Run: headless pygame with SDL's dummy video driver; simulated clock (each Clock.tick advances the game by its frame time, no real sleeping); random seed 0; keys injected as events and as key.get_pressed() state; mouse plan: one left click at the window centre at the start of phase 2, then a move to the lower-right quarter at the start of phase 3; restart key SPACE tapped at the start of phases 3 and 4.
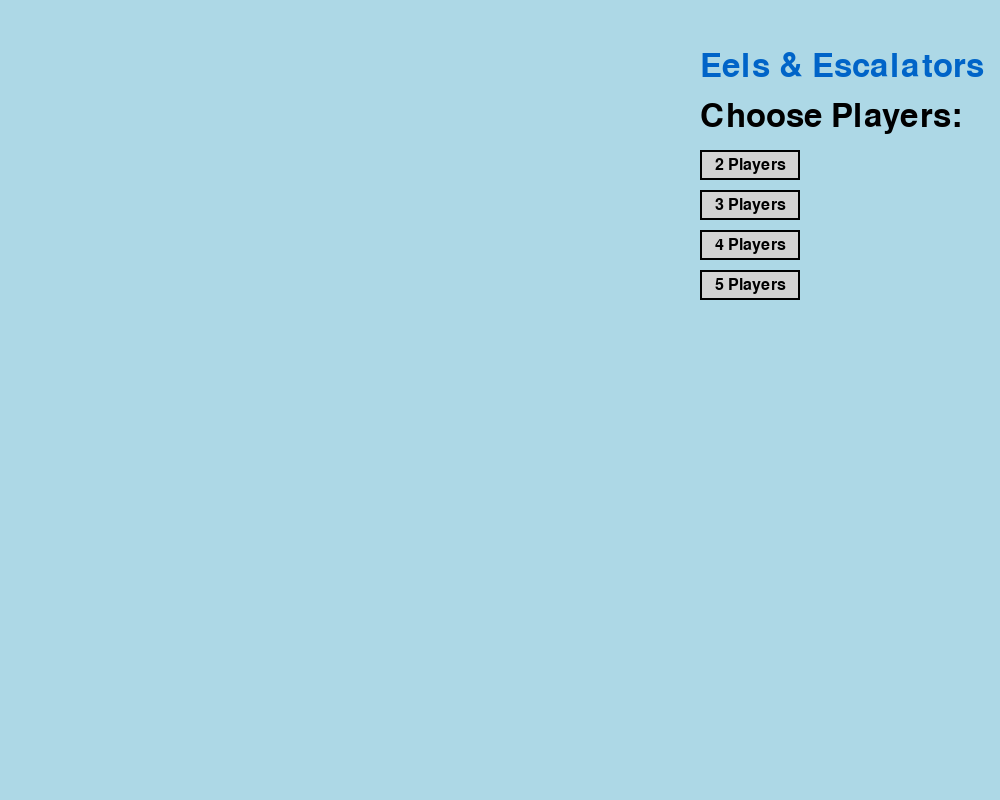
Frame 1 of 4 · flips 1–60 · no input
Frame 2 of 4 · flips 61–180 · clicked the window centre · tapped SPACE, RETURN · held RIGHT (→), D · screen unchanged from frame 1, image omitted
Frame 3 of 4 · flips 181–300 · moved the mouse to the lower-right quarter · tapped SPACE · held DOWN (↓), S · screen unchanged from frame 2, image omitted
Frame 4 of 4 · flips 301–420 · tapped SPACE · held LEFT (←), A, UP (↑), W · screen unchanged from frame 3, image omitted

The pygame program that drew these frames:

import pygame
import random
import math
import time

# Initialize Pygame
pygame.init()
pygame.mixer.init()

# Constants
WINDOW_WIDTH = 1000
WINDOW_HEIGHT = 800
BOARD_SIZE = 600
BOARD_OFFSET_X = 50
BOARD_OFFSET_Y = 50
CELL_SIZE = BOARD_SIZE // 10
FPS = 60

# Colors
WHITE = (255, 255, 255)
BLACK = (0, 0, 0)
BLUE = (0, 100, 200)
GREEN = (0, 150, 0)
RED = (200, 0, 0)
YELLOW = (255, 255, 0)
PURPLE = (128, 0, 128)
ORANGE = (255, 165, 0)
LIGHT_BLUE = (173, 216, 230)
DARK_GREEN = (0, 100, 0)
BROWN = (139, 69, 19)
PINK = (255, 192, 203)
GRAY = (128, 128, 128)
LIGHT_GRAY = (211, 211, 211)

# Player colors
PLAYER_COLORS = [RED, BLUE, GREEN, YELLOW]

class Button:
    def __init__(self, x, y, width, height, text, color, text_color=BLACK):
        self.rect = pygame.Rect(x, y, width, height)
        self.text = text
        self.color = color
        self.text_color = text_color
        self.font = pygame.font.Font(None, 24)
        self.clicked = False
        
    def draw(self, screen):
        pygame.draw.rect(screen, self.color, self.rect)
        pygame.draw.rect(screen, BLACK, self.rect, 2)
        
        text_surface = self.font.render(self.text, True, self.text_color)
        text_rect = text_surface.get_rect(center=self.rect.center)
        screen.blit(text_surface, text_rect)
    
    def is_clicked(self, pos):
        return self.rect.collidepoint(pos)


class EelsAndEscalatorsGUI:
    def __init__(self):
        self.pending_move = None
        self.screen = pygame.display.set_mode((WINDOW_WIDTH, WINDOW_HEIGHT))
        pygame.display.set_caption("Eels and Escalators")
        self.clock = pygame.time.Clock()
        
        # Game state
        self.game_state = "menu"  # menu, playing, game_over
        self.num_players = 2
        self.players = {}
        self.current_player = 0
        self.dice_value = 1
        self.winner = None
        self.animation_active = False
        self.animation_start_time = 0
        self.dragging_player = None
        
        # Fonts
        self.title_font = pygame.font.Font(None, 48)
        self.subtitle_font = pygame.font.Font(None, 32)
        self.text_font = pygame.font.Font(None, 24)
        self.small_font = pygame.font.Font(None, 18)
        
        # Escalators and Eels
        self.escalators = {
            4: 14, 9: 31, 20: 38, 28: 84, 40: 59,
            51: 67, 63: 81, 71: 91
        }
        
        self.eels = {
            16: 6, 47: 26, 49: 11, 56: 53, 62: 19,
            64: 60, 87: 24, 93: 73, 95: 75, 98: 78
        }
        
        # Buttons
        self.roll_button = Button(700, 300, 120, 40, "Roll Dice", LIGHT_BLUE)
        self.new_game_button = Button(700, 350, 120, 40, "New Game", LIGHT_GRAY)
        self.escalators_sound_button = Button(850, 300, 120, 40, "Escalators!", GREEN)
        self.eels_sound_button = Button(850, 350, 120, 40, "Eeels :(", RED)
        self.player_buttons = []
        for i in range(4):
            self.player_buttons.append(
                Button(700, 150 + i * 40, 100, 30, f"{i+2} Players", LIGHT_GRAY)
            )
        
        self.setup_game()
    
    def setup_game(self):
        """Initialize game with default settings"""
        self.players = {}
        for i in range(self.num_players):
            self.players[f"Player {i+1}"] = {
                'position': 1,
                'color': PLAYER_COLORS[i],
                'x': 0,
                'y': 0
            }
        self.current_player = 0
        self.winner = None
        self.update_player_positions()
    
    def get_board_coordinates(self, position):
        """Convert board position to screen coordinates"""
        if position < 1:
            position = 1
        if position > 100:
            position = 100
            
        # Calculate row and column (0-indexed)
        row = (position - 1) // 10
        col = (position - 1) % 10
        
        # Reverse column for odd rows (snake pattern)
        if row % 2 == 1:
            col = 9 - col
        
        # Convert to screen coordinates (flip Y axis)
        screen_row = 9 - row
        x = BOARD_OFFSET_X + col * CELL_SIZE + CELL_SIZE // 2
        y = BOARD_OFFSET_Y + screen_row * CELL_SIZE + CELL_SIZE // 2
        
        return x, y
    
    def update_player_positions(self):
        """Update player screen positions based on board positions"""
        for player_data in self.players.values():
            x, y = self.get_board_coordinates(player_data['position'])
            player_data['x'] = x
            player_data['y'] = y
    
    def draw_board(self):
        """Draw the game board"""
        # Draw board background
        board_rect = pygame.Rect(BOARD_OFFSET_X, BOARD_OFFSET_Y, BOARD_SIZE, BOARD_SIZE)
        pygame.draw.rect(self.screen, WHITE, board_rect)
        pygame.draw.rect(self.screen, BLACK, board_rect, 3)
        
        # Draw grid and numbers
        for row in range(10):
            for col in range(10):
                # Calculate position number
                board_row = 9 - row  # Flip for display
                if board_row % 2 == 0:
                    position = board_row * 10 + col + 1
                else:
                    position = board_row * 10 + (9 - col) + 1
                
                # Cell coordinates
                x = BOARD_OFFSET_X + col * CELL_SIZE
                y = BOARD_OFFSET_Y + row * CELL_SIZE
                
                # Alternate cell colors
                if (row + col) % 2 == 0:
                    color = LIGHT_GRAY
                else:
                    color = WHITE
                
                cell_rect = pygame.Rect(x, y, CELL_SIZE, CELL_SIZE)
                pygame.draw.rect(self.screen, color, cell_rect)
                pygame.draw.rect(self.screen, BLACK, cell_rect, 1)
                
                # Draw position number
                text = self.small_font.render(str(position), True, BLACK)
                text_rect = text.get_rect(topleft=(x + 2, y + 2))
                self.screen.blit(text, text_rect)
        
        # Draw escalators
        for start, end in self.escalators.items():
            start_x, start_y = self.get_board_coordinates(start)
            end_x, end_y = self.get_board_coordinates(end)
            
            # Draw escalator line
            pygame.draw.line(self.screen, BROWN, (start_x, start_y), (end_x, end_y), 8)
            
            # Draw escalator steps
            steps = 5
            for i in range(1, steps):
                step_x = start_x + (end_x - start_x) * i / steps
                step_y = start_y + (end_y - start_y) * i / steps
                pygame.draw.line(self.screen, BROWN, 
                               (step_x - 10, step_y), (step_x + 10, step_y), 3)
            
            # Draw escalator markers
            pygame.draw.circle(self.screen, DARK_GREEN, (start_x, start_y), 8)
            pygame.draw.circle(self.screen, DARK_GREEN, (end_x, end_y), 8)
        
        # Draw eels
        for start, end in self.eels.items():
            start_x, start_y = self.get_board_coordinates(start)
            end_x, end_y = self.get_board_coordinates(end)
            
            # Draw eel body (curved line)
            points = []
            segments = 10
            for i in range(segments + 1):
                t = i / segments
                # Create a wavy line
                mid_x = start_x + (end_x - start_x) * t
                mid_y = start_y + (end_y - start_y) * t
                wave = math.sin(t * math.pi * 2) * 20
                mid_x += wave
                points.append((mid_x, mid_y))
            
            if len(points) > 1:
                pygame.draw.lines(self.screen, GREEN, False, points, 6)
            
            # Draw eel head and tail
            pygame.draw.circle(self.screen, DARK_GREEN, (start_x, start_y), 10)
            pygame.draw.circle(self.screen, GREEN, (end_x, end_y), 6)
    
    def draw_players(self):
        """Draw all players on the board"""
        player_names = list(self.players.keys())
        
        for i, (name, player_data) in enumerate(self.players.items()):
            x, y = player_data['x'], player_data['y']
            color = player_data['color']
            
            # Offset multiple players on same square
            offset_x = (i % 2) * 10 - 5
            offset_y = (i // 2) * 10 - 5
            
            # Draw player circle
            pygame.draw.circle(self.screen, color, (x + offset_x, y + offset_y), 12)
            pygame.draw.circle(self.screen, BLACK, (x + offset_x, y + offset_y), 12, 2)
            
            # Draw player number
            text = self.small_font.render(str(i + 1), True, WHITE)
            text_rect = text.get_rect(center=(x + offset_x, y + offset_y))
            self.screen.blit(text, text_rect)
    
    def draw_dice(self):
        """Draw the dice"""
        dice_x, dice_y = 750, 400
        dice_size = 60
        
        # Draw dice background
        dice_rect = pygame.Rect(dice_x, dice_y, dice_size, dice_size)
        pygame.draw.rect(self.screen, WHITE, dice_rect)
        pygame.draw.rect(self.screen, BLACK, dice_rect, 3)
        
        # Draw dice dots
        dot_positions = {
            1: [(0, 0)],
            2: [(-1, -1), (1, 1)],
            3: [(-1, -1), (0, 0), (1, 1)],
            4: [(-1, -1), (1, -1), (-1, 1), (1, 1)],
            5: [(-1, -1), (1, -1), (0, 0), (-1, 1), (1, 1)],
            6: [(-1, -1), (1, -1), (-1, 0), (1, 0), (-1, 1), (1, 1)]
        }
        
        dots = dot_positions.get(self.dice_value, [(0, 0)])
        for dot_x, dot_y in dots:
            dot_screen_x = dice_x + dice_size // 2 + dot_x * 12
            dot_screen_y = dice_y + dice_size // 2 + dot_y * 12
            pygame.draw.circle(self.screen, BLACK, (dot_screen_x, dot_screen_y), 4)
    
    def draw_ui(self):
        """Draw the user interface"""
        # Title
        title_text = self.title_font.render("Eels & Escalators", True, BLUE)
        self.screen.blit(title_text, (700, 50))
        
        # Current player
        if self.game_state == "playing":
            player_names = list(self.players.keys())
            current_name = player_names[self.current_player]
            current_color = self.players[current_name]['color']
            
            player_text = self.subtitle_font.render(f"Current: {current_name}", True, current_color)
            self.screen.blit(player_text, (700, 100))
            
            # Player positions
            y_offset = 480
            pos_title = self.text_font.render("Positions:", True, BLACK)
            self.screen.blit(pos_title, (700, y_offset))
            
            for i, (name, player_data) in enumerate(self.players.items()):
                y = y_offset + 30 + i * 25
                pos_text = self.text_font.render(
                    f"{name}: {player_data['position']}", 
                    True, player_data['color']
                )
                self.screen.blit(pos_text, (700, y))
        
        # Draw buttons
        if self.game_state == "menu":
            menu_title = self.title_font.render("Choose Players:", True, BLACK)
            self.screen.blit(menu_title, (700, 100))
            
            for button in self.player_buttons:
                button.draw(self.screen)
        elif self.game_state == "playing":
            self.roll_button.draw(self.screen)
            self.new_game_button.draw(self.screen)
            self.eels_sound_button.draw(self.screen)
            self.escalators_sound_button.draw(self.screen)
            self.draw_dice()
        elif self.game_state == "game_over":
            winner_text = self.title_font.render(f"{self.winner} Wins!", True, RED)
            self.screen.blit(winner_text, (700, 200))
            self.new_game_button.draw(self.screen)

    def roll_dice(self):
        if self.animation_active:
            return
        self.dice_value = random.randint(1, 6)

    def handle_click(self, pos):
        if self.game_state == "menu":
            for i, button in enumerate(self.player_buttons):
                if button.is_clicked(pos):
                    self.num_players = i + 2
                    self.setup_game()
                    self.game_state = "playing"
                    return
        elif self.game_state == "playing":
            if self.roll_button.is_clicked(pos):
                self.roll_dice()
            elif self.new_game_button.is_clicked(pos):
                self.game_state = "menu"
            elif self.escalators_sound_button.is_clicked(pos):
                #TODO play sound
                print("eels")
            elif self.eels_sound_button.is_clicked(pos):
                #TODO play sound
                print("escalators")
            else:
                # Start drag if player clicked
                for name, data in self.players.items():
                    x, y = data['x'], data['y']
                    if math.hypot(pos[0] - x, pos[1] - y) <= 15:
                        self.dragging_player = name
                        break

    def handle_mouse_event(self, event):
        if self.dragging_player:
            if event.type == pygame.MOUSEMOTION:
                self.players[self.dragging_player]['x'], self.players[self.dragging_player]['y'] = event.pos
            elif event.type == pygame.MOUSEBUTTONUP:
                # Snap to closest square
                px, py = event.pos
                closest = 1
                min_dist = float('inf')
                for pos in range(1, 101):
                    x, y = self.get_board_coordinates(pos)
                    dist = math.hypot(px - x, py - y)
                    if dist < min_dist:
                        min_dist = dist
                        closest = pos
                #self.players[self.dragging_player]['position'] = closest
                #self.update_player_positions()
                
                current_pos = self.players[self.dragging_player]['position']
                target_pos = closest
                rolled_value = self.dice_value

                # Calculate the legal destination
                expected_pos = current_pos + rolled_value
                if expected_pos > 100:
                    expected_pos = 100

                # Apply escalator or eel movement
                if expected_pos in self.escalators:
                    expected_pos = self.escalators[expected_pos]
                elif expected_pos in self.eels:
                    expected_pos = self.eels[expected_pos]

                # Only allow snapping if target matches expected
                if target_pos == expected_pos:
                    self.players[self.dragging_player]['position'] = target_pos

                    # Check win condition
                    if target_pos == 100:
                        self.game_state = "game_over"
                        self.winner = self.dragging_player
                    else:
                    # Advance to next player
                        self.current_player = (self.current_player + 1) % self.num_players  

                else:
                    # Invalid drop — snap back to original spot
                    x, y = self.get_board_coordinates(current_pos)
                    self.players[self.dragging_player]['x'] = x
                    self.players[self.dragging_player]['y'] = y

                self.update_player_positions()
                self.dragging_player = None
                self.pending_move = False

    def run(self):
        """Main game loop"""
        running = True
        
        while running:
            for event in pygame.event.get():
                if event.type == pygame.QUIT:
                    running = False
                elif event.type in (pygame.MOUSEBUTTONDOWN, pygame.MOUSEBUTTONUP, pygame.MOUSEMOTION):
                    self.handle_mouse_event(event)
                    if event.type == pygame.MOUSEBUTTONDOWN:
                        self.handle_click(event.pos)
                elif event.type == pygame.KEYDOWN:
                    if event.key == pygame.K_SPACE and self.game_state == "playing":
                        self.roll_dice()
            
            # Clear screen
            self.screen.fill(LIGHT_BLUE)
            
            # Draw game elements
            if self.game_state in ["playing", "game_over"]:
                self.draw_board()
                self.draw_players()
            
            self.draw_ui()
            
            # Update display
            pygame.display.flip()
            self.clock.tick(FPS)
        
        pygame.quit()


def main():
    """Main function to start the game"""
    game = EelsAndEscalatorsGUI()
    game.run()


if __name__ == "__main__":
    main()
